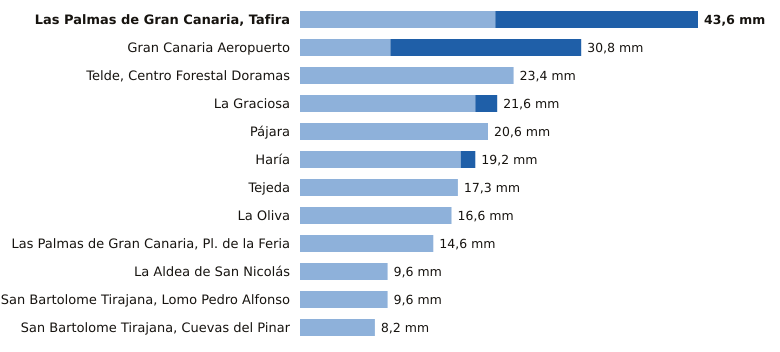

Source data for this figure (header and first rows):
estacion, provincia, indicativo, mm_6_dias_anteriores, mm_hoy, mm_7_dias, horas_de_hoy
Las Palmas de Gran Canaria, Tafira, Las Palmas, C658X, 21.4, 22.2, 43.6, 2
Gran Canaria Aeropuerto, Las Palmas, C649I, 9.9, 20.9, 30.8, 2
Telde, Centro Forestal Doramas, Las Palmas, C648N, 23.4, 0.0, 23.4, 1
La Graciosa, Las Palmas, C839X, 19.2, 2.4, 21.6, 2
Pájara, Las Palmas, C229J, 20.6, 0.0, 20.6, 1
Haría, Las Palmas, C038N, 17.6, 1.6, 19.2, 2
Tejeda, Las Palmas, C614H, 17.3, 0.0, 17.3, 2
La Oliva, Las Palmas, C258K, 16.6, 0.0, 16.6, 2
Las Palmas de Gran Canaria, Pl. de la Fe…, Las Palmas, C659M, 14.6, 0.0, 14.6, 1
La Aldea de San Nicolás, Las Palmas, C619Y, 9.6, 0.0, 9.6, 2
San Bartolome Tirajana, Lomo Pedro Alfon…, Las Palmas, C625O, 9.6, 0.0, 9.6, 2
San Bartolome Tirajana, Cuevas del Pinar, Las Palmas, C623I, 8.2, 0.0, 8.2, 2
